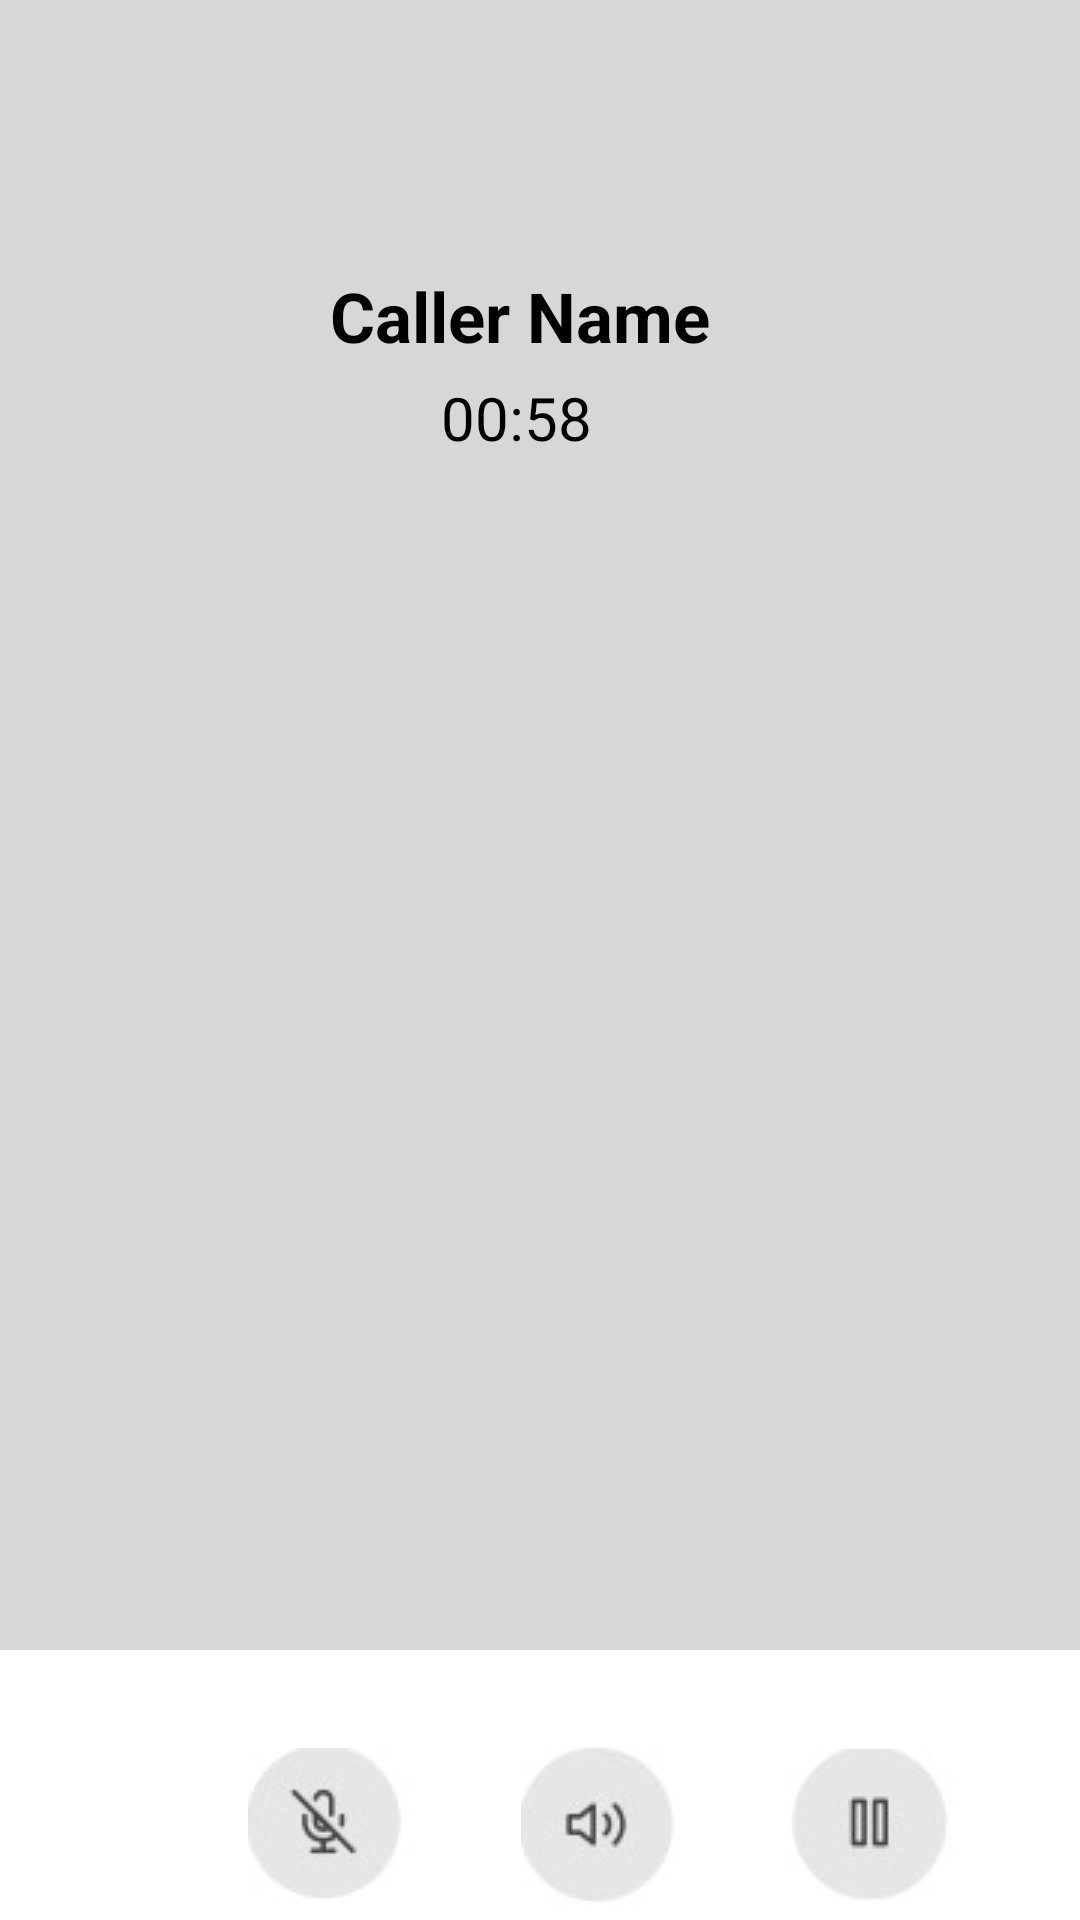

Produce the Android XML layout that renders to this screen, including the resource entries it uses.
<!-- AndroidManifest.xml: application theme Theme.I202304 -->
<!-- res/layout/voice_call_page.xml -->
<?xml version="1.0" encoding="utf-8"?>
<LinearLayout xmlns:android="http://schemas.android.com/apk/res/android"
    android:layout_width="match_parent"
    android:layout_height="match_parent"
    android:orientation="vertical">

    <LinearLayout
        android:layout_width="match_parent"
        android:layout_height="550dp"
        android:background="#28000000"
        android:orientation="vertical">

        
        <TextView
            android:id="@+id/callerName"
            android:layout_width="140dp"
            android:layout_height="wrap_content"
            android:layout_gravity="center_horizontal"
            android:layout_marginTop="90dp"
            android:text="Caller Name"
            android:textColor="@color/black"
            android:textSize="23dp"
            android:textStyle="bold" />

        
        <TextView
            android:id="@+id/callDuration"
            android:layout_width="66dp"
            android:layout_height="wrap_content"
            android:layout_gravity="center_horizontal"
            android:layout_marginTop="5dp"
            android:text="00:58"
            android:textColor="@color/black"
            android:textSize="20dp" />

    </LinearLayout>

    
    <LinearLayout
        android:layout_width="match_parent"
        android:layout_height="100dp"
        android:orientation="horizontal">

        <LinearLayout
            android:layout_width="wrap_content"
            android:layout_height="wrap_content"
            android:orientation="horizontal"
            android:layout_marginLeft="70dp">

            
            <ImageButton
                android:id="@+id/cancelButton"
                android:layout_width="60dp"
                android:layout_height="57dp"
                android:layout_marginLeft="10dp"
                android:layout_marginTop="30dp"
                android:padding="8dp"
                android:src="@drawable/mute" />

            
            <ImageButton
                android:id="@+id/speakerButton"
                android:layout_width="60dp"
                android:layout_height="57dp"
                android:layout_marginLeft="30dp"
                android:layout_marginTop="30dp"
                android:padding="8dp"
                android:src="@drawable/speaker" />

            
            <ImageButton
                android:id="@+id/pauseButton"
                android:layout_width="60dp"
                android:layout_height="57dp"
                android:layout_marginLeft="30dp"
                android:layout_marginTop="30dp"
                android:padding="8dp"
                android:src="@drawable/pause" />

        </LinearLayout>
    </LinearLayout>

    <ImageButton
        android:id="@+id/endCallButton"
        android:layout_width="65dp"
        android:layout_height="62dp"
        android:layout_gravity="center_horizontal"
        android:clickable="true"
        android:focusable="true"
        android:src="@drawable/end_call" />

</LinearLayout>
<!-- resources referenced by this layout -->
<resources>
  <!-- drawable end_call: jpeg bitmap (drawable, 2501 bytes) -->
  <!-- drawable mute: jpeg bitmap (drawable, 1592 bytes) -->
  <!-- drawable pause: jpeg bitmap (drawable, 1381 bytes) -->
  <!-- drawable speaker: jpeg bitmap (drawable, 1471 bytes) -->
  <style name="Theme.I202304" parent="Theme.MaterialComponents.DayNight.DarkActionBar">
          
          <item name="colorPrimary">@color/purple_500</item>
          <item name="colorPrimaryVariant">@color/purple_700</item>
          <item name="colorOnPrimary">@color/white</item>
          
          <item name="colorSecondary">@color/teal_200</item>
          <item name="colorSecondaryVariant">@color/teal_700</item>
          <item name="colorOnSecondary">@color/black</item>
          
          <item name="android:statusBarColor">?attr/colorPrimaryVariant</item>
          
      </style>
  <!-- not gathered from this repository: default colours our renderer supplied (Android Studio template values) -->
  <color name="purple_500">#FF6200EE</color>
  <color name="purple_700">#FF3700B3</color>
  <color name="teal_200">#FF03DAC5</color>
  <color name="teal_700">#FF018786</color>
  <color name="black">#FF000000</color>
  <color name="white">#FFFFFFFF</color>
</resources>
